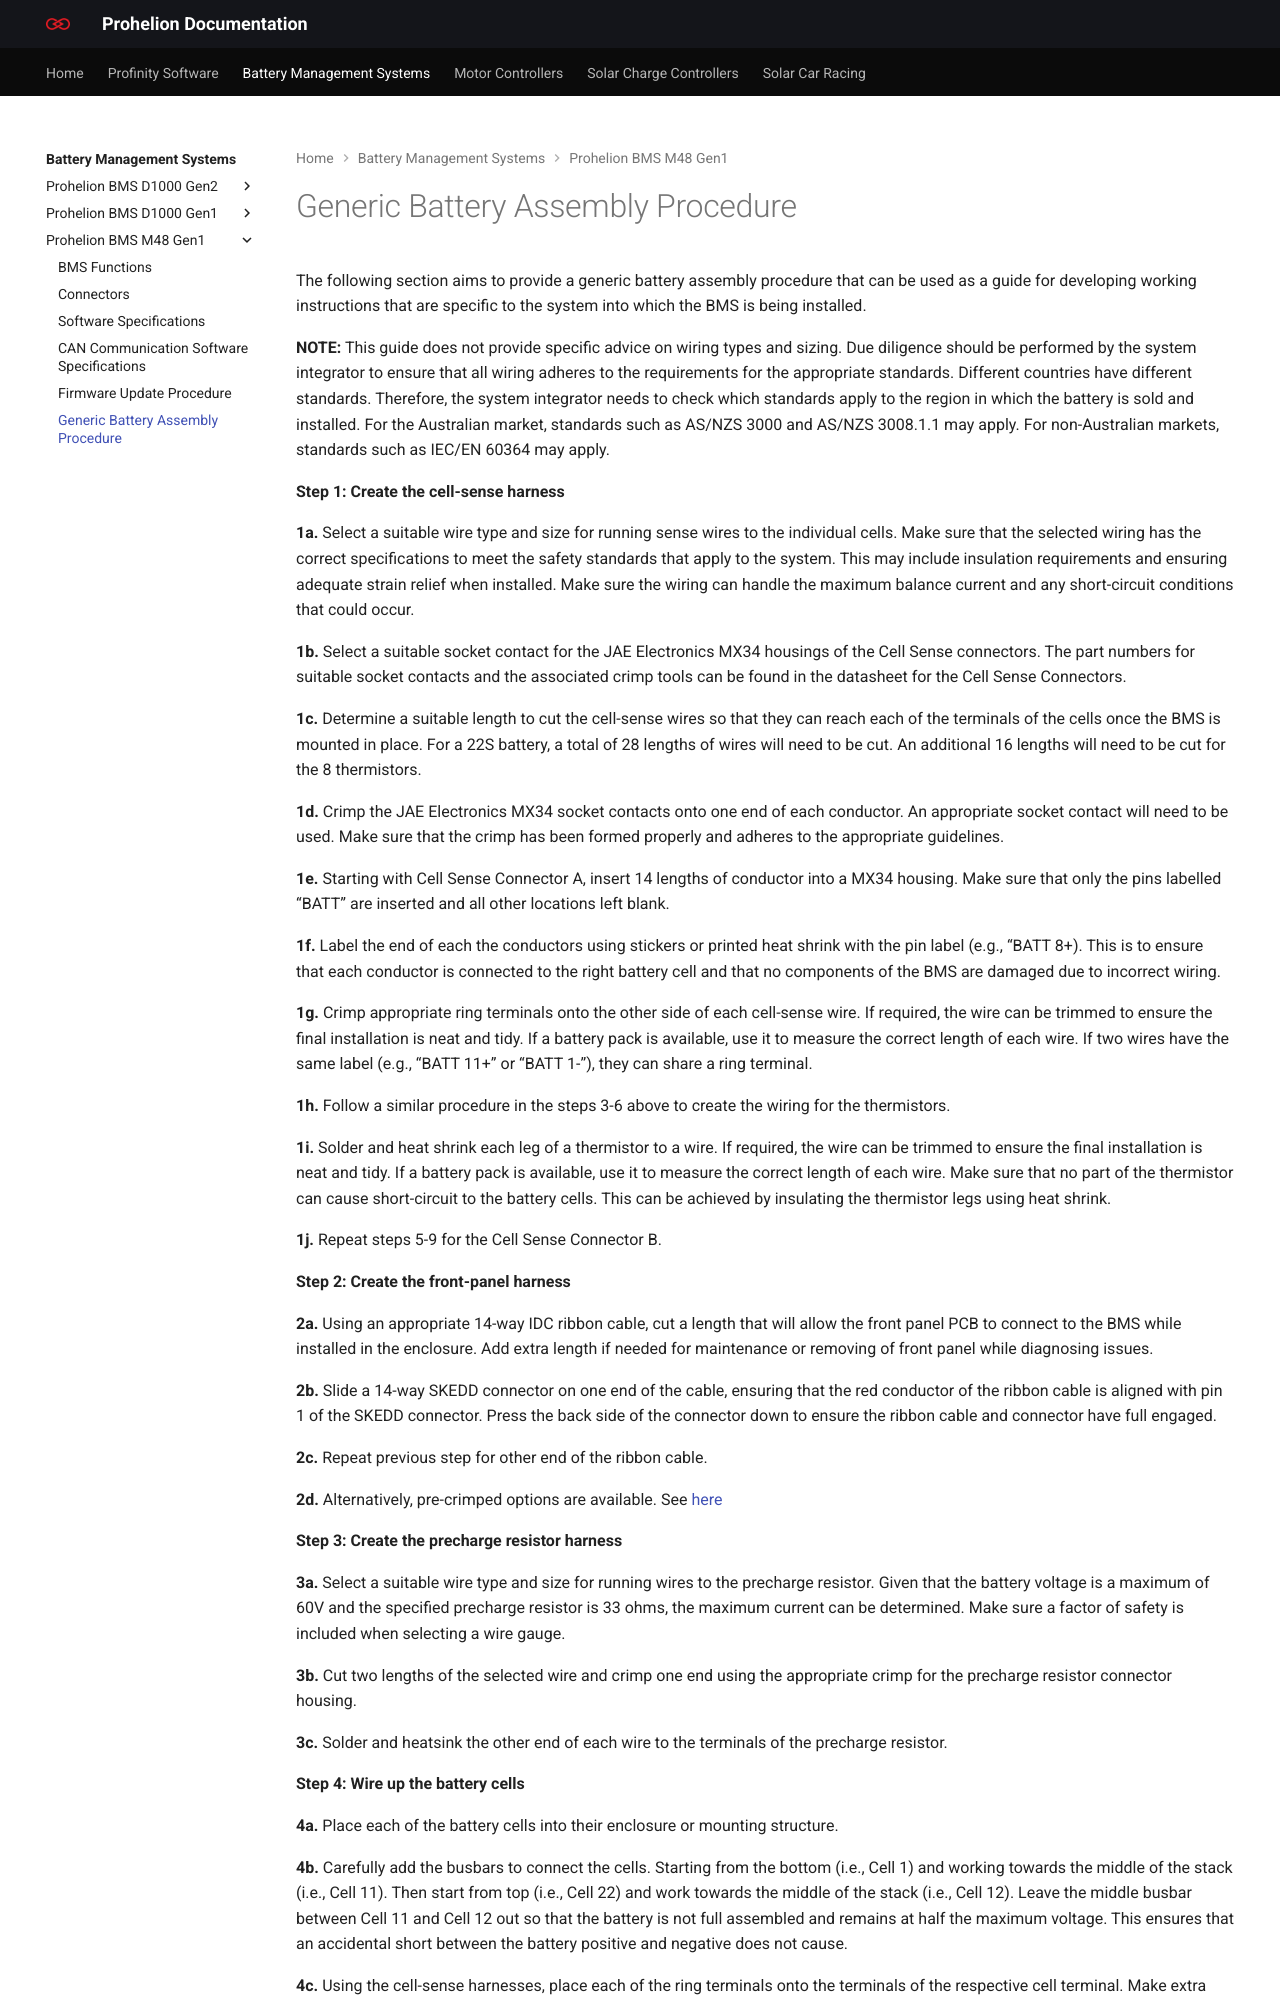

repository: Prohelion/prohelion.github.io · page: Battery_Management_Systems/Prohelion_BMS_M48_Gen1/Generic_Battery_Assembly_procedure.html · generator: mkdocs

---
title: Generic Battery Assembly Procedure
---

# Generic Battery Assembly Procedure

The following section aims to provide a generic battery assembly procedure that can be used as a guide for developing working instructions that are specific to the system into which the BMS is being installed.

__NOTE:__ This guide does not provide specific advice on wiring types and sizing. Due diligence should be performed by the system integrator to ensure that all wiring adheres to the requirements for the appropriate standards. Different countries have different standards. Therefore, the system integrator needs to check which standards apply to the region in which the battery is sold and installed. For the Australian market, standards such as AS/NZS 3000 and AS/NZS 3008.1.1 may apply. For non-Australian markets, standards such as IEC/EN 60364 may apply. 

__Step 1: Create the cell-sense harness__

__1a.__	Select a suitable wire type and size for running sense wires to the individual cells. Make sure that the selected wiring has the correct specifications to meet the safety standards that apply to the system. This may include insulation requirements and ensuring adequate strain relief when installed. Make sure the wiring can handle the maximum balance current and any short-circuit conditions that could occur. 

__1b.__	Select a suitable socket contact for the JAE Electronics MX34 housings of the Cell Sense connectors. The part numbers for suitable socket contacts and the associated crimp tools can be found in the datasheet for the Cell Sense Connectors. 

__1c.__	Determine a suitable length to cut the cell-sense wires so that they can reach each of the terminals of the cells once the BMS is mounted in place. For a 22S battery, a total of 28 lengths of wires will need to be cut. An additional 16 lengths will need to be cut for the 8 thermistors.  

__1d.__ Crimp the JAE Electronics MX34 socket contacts onto one end of each conductor. An appropriate socket contact will need to be used. Make sure that the crimp has been formed properly and adheres to the appropriate guidelines. 

__1e.__ Starting with Cell Sense Connector A, insert 14 lengths of conductor into a MX34 housing. Make sure that only the pins labelled “BATT” are inserted and all other locations left blank. 

__1f.__ Label the end of each the conductors using stickers or printed heat shrink with the pin label (e.g., “BATT 8+). This is to ensure that each conductor is connected to the right battery cell and that no components of the BMS are damaged due to incorrect wiring. 

__1g.__ Crimp appropriate ring terminals onto the other side of each cell-sense wire. If required, the wire can be trimmed to ensure the final installation is neat and tidy. If a battery pack is available, use it to measure the correct length of each wire. If two wires have the same label (e.g., “BATT 11+” or “BATT 1-”), they can share a ring terminal. 

__1h.__ Follow a similar procedure in the steps 3-6 above to create the wiring for the thermistors.

__1i.__ Solder and heat shrink each leg of a thermistor to a wire. If required, the wire can be trimmed to ensure the final installation is neat and tidy. If a battery pack is available, use it to measure the correct length of each wire. Make sure that no part of the thermistor can cause short-circuit to the battery cells. This can be achieved by insulating the thermistor legs using heat shrink. 

__1j.__	Repeat steps 5-9 for the Cell Sense Connector B. 

__Step 2: Create the front-panel harness__

__2a.__ Using an appropriate 14-way IDC ribbon cable, cut a length that will allow the front panel PCB to connect to the BMS while installed in the enclosure. Add extra length if needed for maintenance or removing of front panel while diagnosing issues. 

__2b.__ Slide a 14-way SKEDD connector on one end of the cable, ensuring that the red conductor of the ribbon cable is aligned with pin 1 of the SKEDD connector. Press the back side of the connector down to ensure the ribbon cable and connector have full engaged. 

__2c.__ Repeat previous step for other end of the ribbon cable. 

__2d.__ Alternatively, pre-crimped options are available. See [here](https://www.we-online.com/en/components/products/WST_IDC_PRE_PRESSED_CONNECTOR)

__Step 3: Create the precharge resistor harness__

__3a.__ Select a suitable wire type and size for running wires to the precharge resistor. Given that the battery voltage is a maximum of 60V and the specified precharge resistor is 33 ohms, the maximum current can be determined. Make sure a factor of safety is included when selecting a wire gauge.

__3b.__ Cut two lengths of the selected wire and crimp one end using the appropriate crimp for the precharge resistor connector housing. 

__3c.__ Solder and heatsink the other end of each wire to the terminals of the precharge resistor. 

__Step 4: Wire up the battery cells__

__4a.__ Place each of the battery cells into their enclosure or mounting structure.
